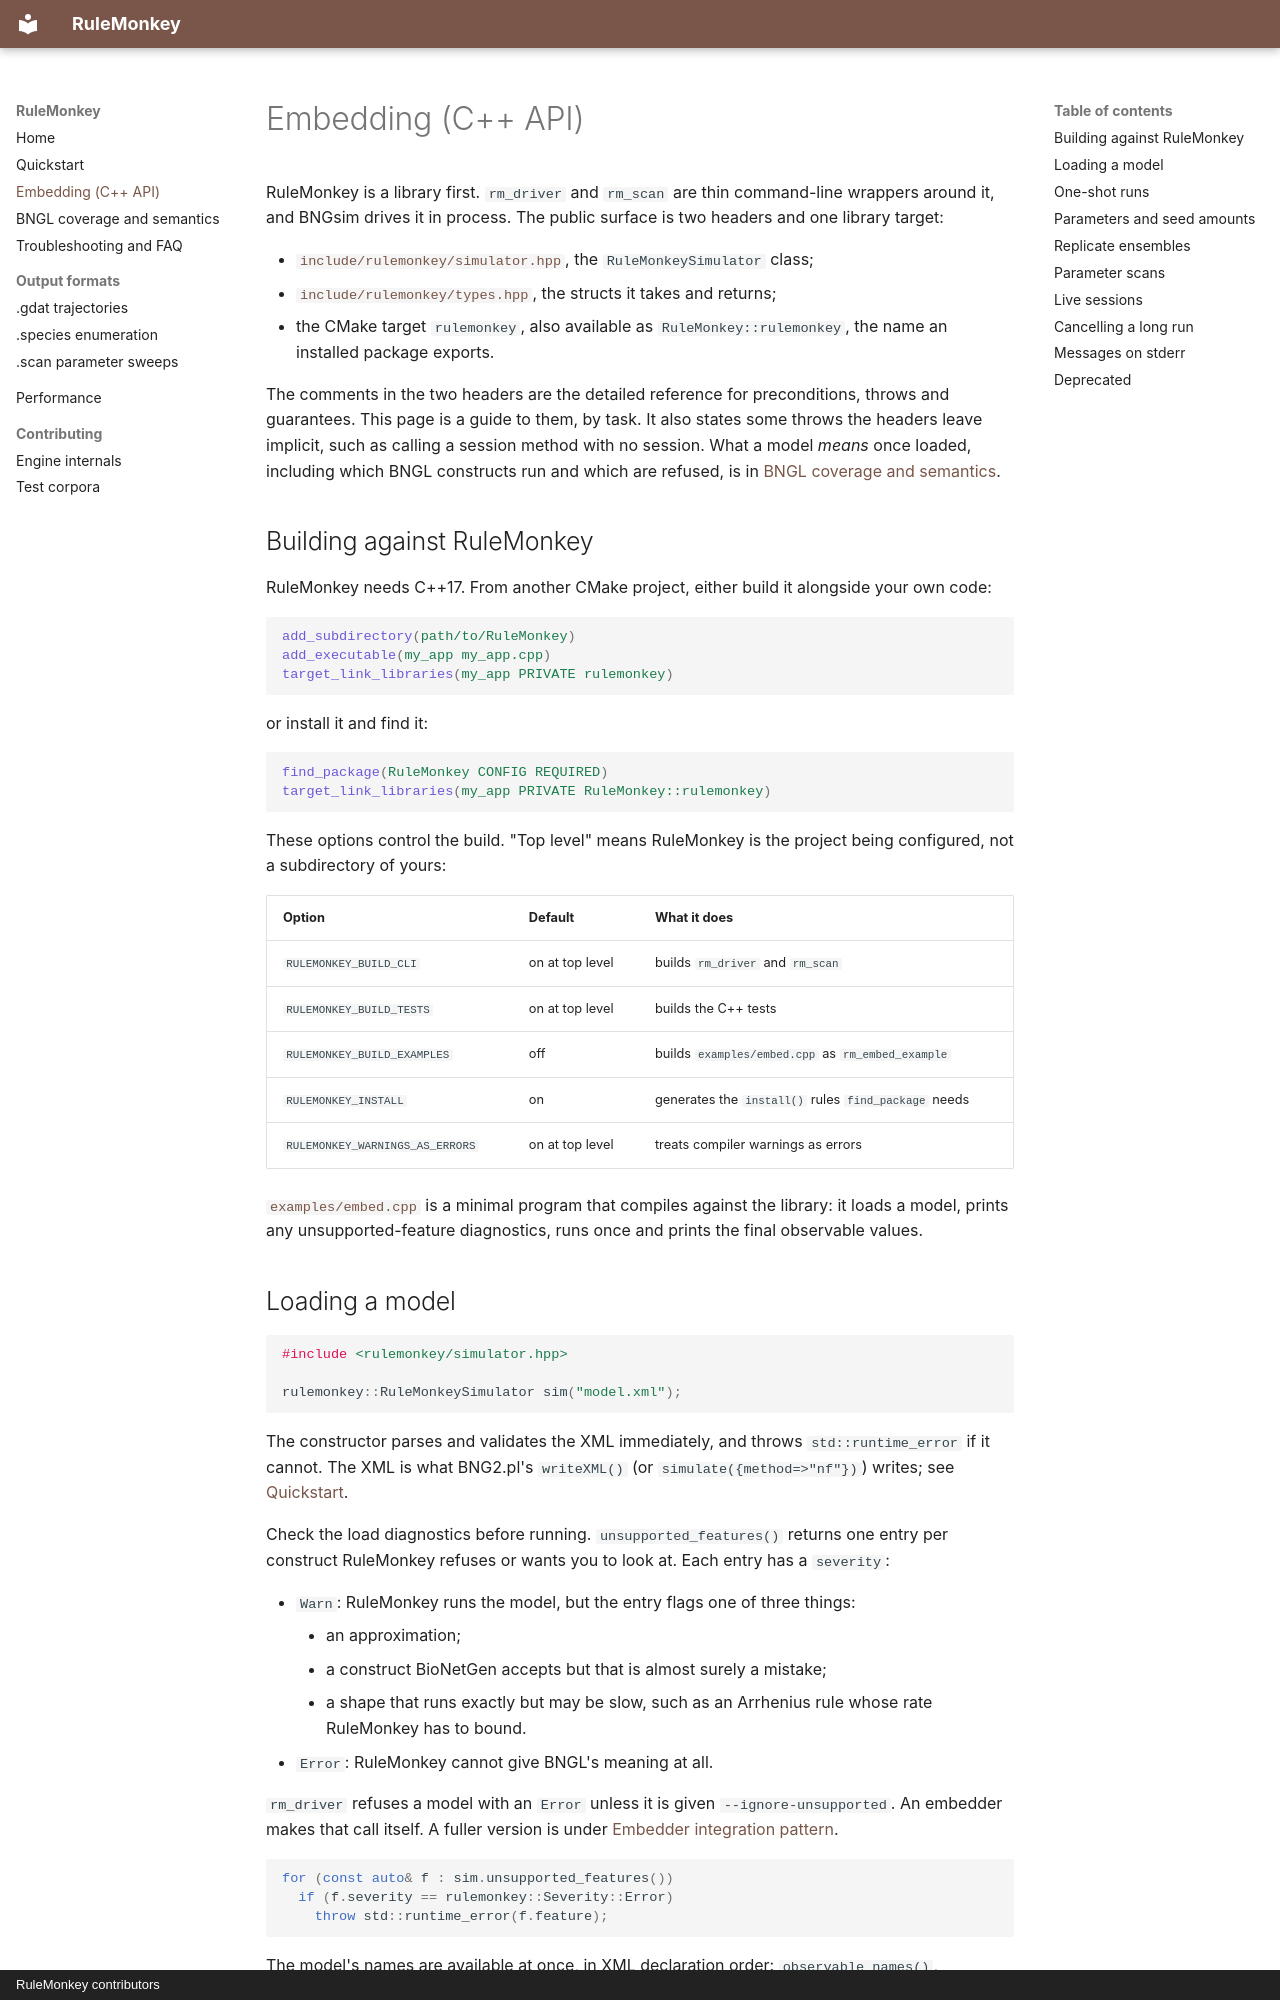

repository: richardposner/RuleMonkey · page: embedding/index.html · generator: mkdocs · copyright: RuleMonkey contributors

# Embedding (C++ API)

RuleMonkey is a library first. `rm_driver` and `rm_scan` are thin command-line
wrappers around it, and BNGsim drives it in process. The public surface is two
headers and one library target:

- [`include/rulemonkey/simulator.hpp`](https://github.com/richardposner/RuleMonkey/blob/main/include/rulemonkey/simulator.hpp),
  the `RuleMonkeySimulator` class;
- [`include/rulemonkey/types.hpp`](https://github.com/richardposner/RuleMonkey/blob/main/include/rulemonkey/types.hpp),
  the structs it takes and returns;
- the CMake target `rulemonkey`, also available as `RuleMonkey::rulemonkey`, the
  name an installed package exports.

The comments in the two headers are the detailed reference for preconditions,
throws and guarantees. This page is a guide to them, by task. It also states
some throws the headers leave implicit, such as calling a session method with
no session. What a model *means* once loaded, including which BNGL constructs
run and which are refused, is in
[BNGL coverage and semantics](model_semantics.md).

## Building against RuleMonkey

RuleMonkey needs C++17. From another CMake project, either build it alongside
your own code:

```cmake
add_subdirectory(path/to/RuleMonkey)
add_executable(my_app my_app.cpp)
target_link_libraries(my_app PRIVATE rulemonkey)
```

or install it and find it:

```cmake
find_package(RuleMonkey CONFIG REQUIRED)
target_link_libraries(my_app PRIVATE RuleMonkey::rulemonkey)
```

These options control the build. "Top level" means RuleMonkey is the project
being configured, not a subdirectory of yours:

| Option | Default | What it does |
|---|---|---|
| `RULEMONKEY_BUILD_CLI` | on at top level | builds `rm_driver` and `rm_scan` |
| `RULEMONKEY_BUILD_TESTS` | on at top level | builds the C++ tests |
| `RULEMONKEY_BUILD_EXAMPLES` | off | builds `examples/embed.cpp` as `rm_embed_example` |
| `RULEMONKEY_INSTALL` | on | generates the `install()` rules `find_package` needs |
| `RULEMONKEY_WARNINGS_AS_ERRORS` | on at top level | treats compiler warnings as errors |

[`examples/embed.cpp`](https://github.com/richardposner/RuleMonkey/blob/main/examples/embed.cpp)
is a minimal program that compiles against the library: it loads a model,
prints any unsupported-feature diagnostics, runs once and prints the final
observable values.

## Loading a model

```cpp
#include <rulemonkey/simulator.hpp>

rulemonkey::RuleMonkeySimulator sim("model.xml");
```

The constructor parses and validates the XML immediately, and throws
`std::runtime_error` if it cannot. The XML is what BNG2.pl's `writeXML()` (or
`simulate({method=>"nf"})`) writes; see [Quickstart](quickstart.md#2-generate-xml-from-bngl).

Check the load diagnostics before running. `unsupported_features()` returns
one entry per construct RuleMonkey refuses or wants you to look at. Each entry
has a `severity`:

- `Warn`: RuleMonkey runs the model, but the entry flags one of three things:
    - an approximation;
    - a construct BioNetGen accepts but that is almost surely a mistake;
    - a shape that runs exactly but may be slow, such as an Arrhenius rule
      whose rate RuleMonkey has to bound.
- `Error`: RuleMonkey cannot give BNGL's meaning at all.

`rm_driver` refuses a model with an `Error` unless it is given
`--ignore-unsupported`. An embedder makes that call itself. A fuller version
is under [Embedder integration pattern](model_semantics.md#embedder-integration-pattern).

```cpp
for (const auto& f : sim.unsupported_features())
  if (f.severity == rulemonkey::Severity::Error)
    throw std::runtime_error(f.feature);
```

The model's names are available at once, in XML declaration order:
`observable_names()`, `function_names()` (global functions only) and
`parameter_names()`.

A simulator owns its parsed model and configuration. It cannot be copied but
can be moved. Do not call `run()` on one instance from several threads at
once: it re-applies overrides to the shared parsed model. For replicates in
parallel, use `run_ensemble()`.
